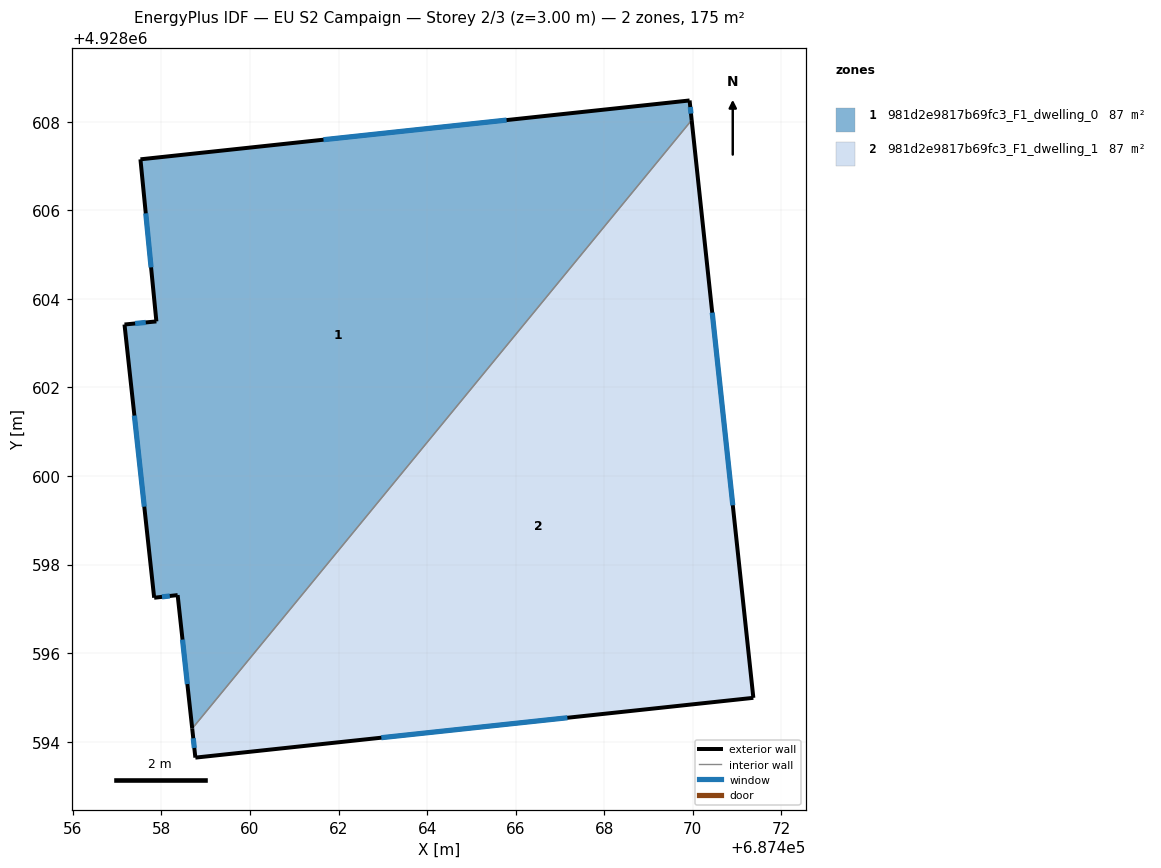
=== STOREY PLAN SPEC (per zone: floor XY polygon, exterior-wall plan segments, windows/doors) ===
zone 1: 981d2e9817b69fc3_F1_dwelling_0  (87.3 m²)
  floor: (687469.93, 4928608.48) (687469.97, 4928608.04) (687458.70, 4928594.30) (687458.37, 4928597.31) (687457.84, 4928597.25) (687457.17, 4928603.42) (687457.89, 4928603.49) (687457.53, 4928607.15)
  exterior wall: (687457.84, 4928597.25) – (687458.37, 4928597.31)  [0.5 m]
    window: (687458.01, 4928597.27) – (687458.19, 4928597.29)  [0.2 m²]
  exterior wall: (687457.17, 4928603.42) – (687457.84, 4928597.25)  [6.2 m]
    window: (687457.39, 4928601.36) – (687457.61, 4928599.31)  [2.1 m²]
  exterior wall: (687457.89, 4928603.49) – (687457.17, 4928603.42)  [0.7 m]
    window: (687457.65, 4928603.47) – (687457.41, 4928603.44)  [0.2 m²]
  exterior wall: (687457.53, 4928607.15) – (687457.89, 4928603.49)  [3.7 m]
    window: (687457.65, 4928605.93) – (687457.77, 4928604.71)  [1.2 m²]
  exterior wall: (687469.93, 4928608.48) – (687457.53, 4928607.15)  [12.5 m]
    window: (687465.79, 4928608.04) – (687461.66, 4928607.59)  [4.2 m²]
  exterior wall: (687469.97, 4928608.04) – (687469.93, 4928608.48)  [0.4 m]
    window: (687469.96, 4928608.18) – (687469.94, 4928608.33)  [0.1 m²]
  exterior wall: (687458.37, 4928597.31) – (687458.70, 4928594.30)  [3.0 m]
    window: (687458.48, 4928596.31) – (687458.59, 4928595.30)  [1.0 m²]
  interior walls: 1
zone 2: 981d2e9817b69fc3_F1_dwelling_1  (87.3 m²)
  floor: (687469.97, 4928608.04) (687471.37, 4928594.99) (687458.77, 4928593.64) (687458.70, 4928594.30)
  exterior wall: (687471.37, 4928594.99) – (687469.97, 4928608.04)  [13.1 m]
    window: (687470.90, 4928599.34) – (687470.44, 4928603.69)  [4.4 m²]
  exterior wall: (687458.77, 4928593.64) – (687471.37, 4928594.99)  [12.7 m]
    window: (687462.97, 4928594.09) – (687467.17, 4928594.54)  [4.2 m²]
  exterior wall: (687458.70, 4928594.30) – (687458.77, 4928593.64)  [0.7 m]
    window: (687458.72, 4928594.08) – (687458.74, 4928593.86)  [0.2 m²]
  interior walls: 1

=== DERIVED (storey summary) ===
Building: EU S2 Campaign
Storey: 2 of 3  (floor level z = 3.00 m)
Storey gross floor area: 174.6 m²
Zones on this storey: 2
  - 981d2e9817b69fc3_F1_dwelling_0: floor 87.3 m²; exterior wall 27.1 m (81.3 m²); 7 window(s) 9.0 m²; WWR 11.1%
  - 981d2e9817b69fc3_F1_dwelling_1: floor 87.3 m²; exterior wall 26.5 m (79.4 m²); 3 window(s) 8.8 m²; WWR 11.1%
Zone adjacency (shared interzone walls):
  - 981d2e9817b69fc3_F1_dwelling_0 ↔ 981d2e9817b69fc3_F1_dwelling_1